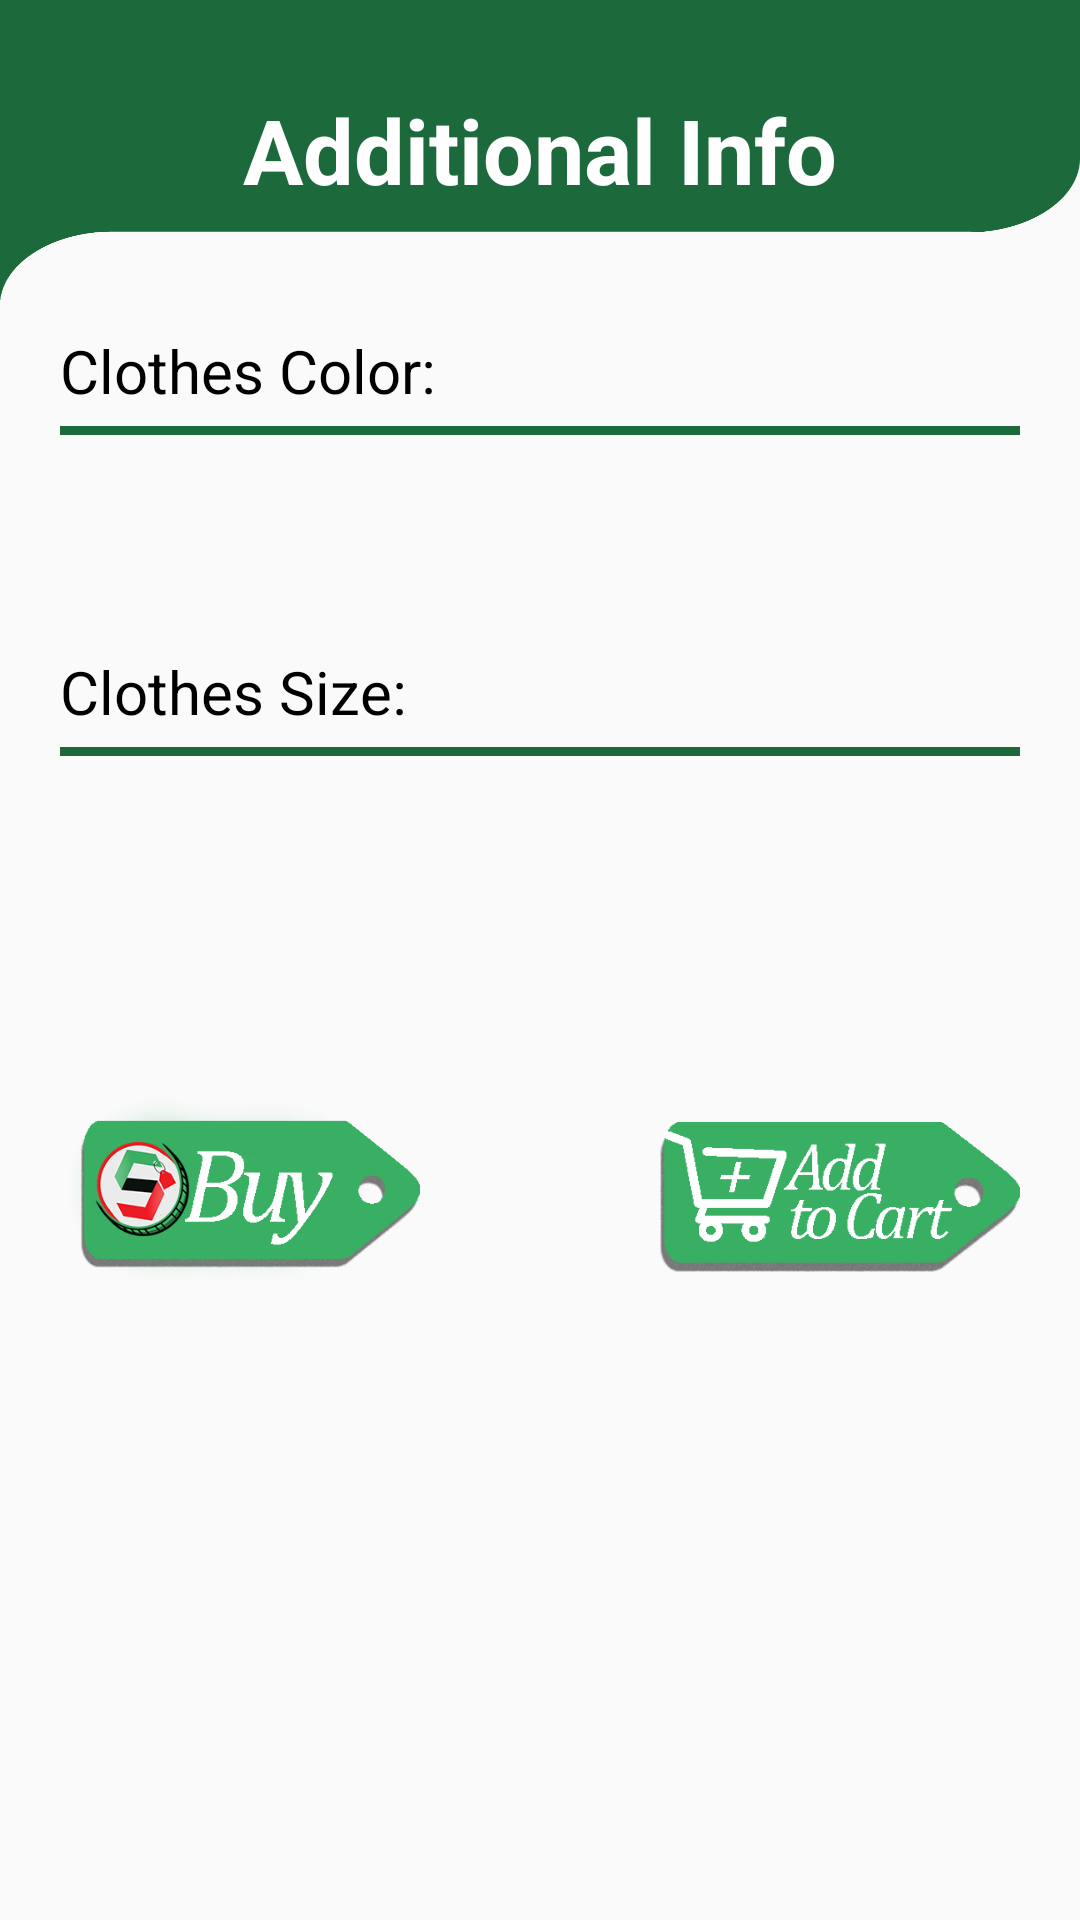

Here is an Android app screen rendered from its layout file. Give the layout XML and the strings, colors and styles it references.
<!-- AndroidManifest.xml: application theme Theme.SellIT -->
<!-- res/layout/moreclothes_info_list.xml -->
<?xml version="1.0" encoding="utf-8"?>
<RelativeLayout xmlns:android="http://schemas.android.com/apk/res/android"
    android:layout_width="match_parent"
    android:layout_height="match_parent">

    <TextView
        android:id="@+id/top"
        android:layout_width="match_parent"
        android:layout_height="100dp"
        android:background="@drawable/topnav"
        android:text="Additional Info"
        android:textColor="@color/white"
        android:textSize="30dp"
        android:textStyle="bold"
        android:padding="7dp"
        android:gravity="center"/>

    <TextView
        android:id="@+id/text1"
        android:layout_width="wrap_content"
        android:layout_height="wrap_content"
        android:layout_below="@id/top"
        android:text="Clothes Color: "
        android:layout_marginLeft="20dp"
        android:layout_marginRight="20dp"
        android:layout_marginTop="10dp"
        android:layout_marginBottom="5dp"
        android:textColor="@color/black"
        android:textSize="20dp" />

    <TextView
        android:layout_width="match_parent"
        android:layout_height="3dp"
        android:layout_marginLeft="20dp"
        android:layout_marginRight="20dp"
        android:layout_below="@+id/text1"
        android:background="#1c6a3c" />

    <TextView
        android:id="@+id/text3"
        android:layout_width="wrap_content"
        android:layout_height="wrap_content"
        android:layout_below="@id/top"
        android:layout_marginLeft="20dp"
        android:layout_marginTop="10dp"
        android:layout_marginRight="20dp"
        android:layout_marginBottom="5dp"
        android:layout_toRightOf="@+id/text1"
        android:text=" "
        android:textColor="@color/black"
        android:textSize="20dp" />

    <androidx.recyclerview.widget.RecyclerView
        android:id="@+id/clothescolor_recycle"
        android:layout_width="match_parent"
        android:layout_height="60dp"
        android:layout_marginLeft="20dp"
        android:layout_marginRight="20dp"
        android:layout_below="@+id/text1"
        android:layout_marginTop="5dp"
        android:padding="5dp" />

    <TextView
        android:id="@+id/text2"
        android:layout_width="wrap_content"
        android:layout_height="wrap_content"
        android:layout_below="@id/clothescolor_recycle"
        android:text="Clothes Size: "
        android:layout_marginLeft="20dp"
        android:layout_marginRight="20dp"
        android:textColor="@color/black"
        android:layout_marginTop="10dp"
        android:layout_marginBottom="5dp"
        android:textSize="20dp" />

    <TextView
        android:id="@+id/text4"
        android:layout_width="wrap_content"
        android:layout_height="wrap_content"
        android:layout_below="@id/clothescolor_recycle"
        android:layout_marginLeft="20dp"
        android:layout_marginRight="20dp"
        android:layout_toRightOf="@id/text2"
        android:text=" "
        android:layout_marginTop="10dp"
        android:layout_marginBottom="5dp"
        android:textColor="@color/black"
        android:textSize="20dp" />

    <TextView
        android:layout_width="match_parent"
        android:layout_height="3dp"
        android:layout_marginLeft="20dp"
        android:layout_marginRight="20dp"
        android:layout_below="@+id/text2"
        android:background="#1c6a3c" />

    <androidx.recyclerview.widget.RecyclerView
        android:id="@+id/clothessize_recycle"
        android:layout_width="match_parent"
        android:layout_height="60dp"
        android:layout_below="@+id/text2"
        android:layout_marginTop="5dp"
        android:layout_marginLeft="20dp"
        android:layout_marginRight="20dp"
        android:layout_marginBottom="50dp"
        android:padding="5dp" />

    <Button
        android:id="@+id/add_cart_btn_info"
        android:layout_width="120dp"
        android:layout_height="50dp"
        android:layout_below="@+id/clothessize_recycle"
        android:layout_alignParentEnd="true"
        android:layout_marginTop="10dp"
        android:layout_marginRight="20dp"
        android:background="@drawable/add_to_cart_button"
        android:gravity="right"
        android:padding="10dp"
        android:layout_marginBottom="30dp"
        android:textColor="@color/black"
        android:textStyle="italic" />

    <Button
        android:id="@+id/buynow_btn_info"
        android:layout_width="120dp"
        android:layout_height="65dp"
        android:background="@drawable/buy_img"
        android:gravity="right"
        android:padding="10dp"
        android:layout_marginLeft="20dp"
        android:layout_below="@+id/clothessize_recycle"
        android:textColor="@color/black"
        android:textStyle="italic"
        android:layout_marginBottom="30dp"/>

</RelativeLayout>
<!-- resources referenced by this layout -->
<resources>
  <!-- drawable add_to_cart_button: png bitmap (drawable-v24, 12186 bytes) -->
  <!-- drawable buy_img: png bitmap (drawable, 43937 bytes) -->
  <!-- drawable topnav: png bitmap (drawable, 13480 bytes) -->
  <style name="Theme.SellIT" parent="Theme.AppCompat.DayNight.DarkActionBar">
          
          <item name="colorPrimary">@color/purple_500</item>
          <item name="colorPrimaryVariant">@color/purple_700</item>
          <item name="colorOnPrimary">@color/white</item>
  
  
          
          <item name="colorSecondary">@color/teal_200</item>
          <item name="colorSecondaryVariant">@color/teal_700</item>
          <item name="colorOnSecondary">@color/black</item>
          
          <item name="android:statusBarColor" tools:targetApi="l">?attr/colorPrimaryVariant</item>
          
      </style>
  <!-- not gathered from this repository: default colours our renderer supplied (Android Studio template values) -->
  <color name="purple_500">#FF6200EE</color>
  <color name="purple_700">#FF3700B3</color>
  <color name="teal_200">#FF03DAC5</color>
  <color name="teal_700">#FF018786</color>
  <color name="black">#FF000000</color>
  <color name="white">#FFFFFFFF</color>
</resources>
